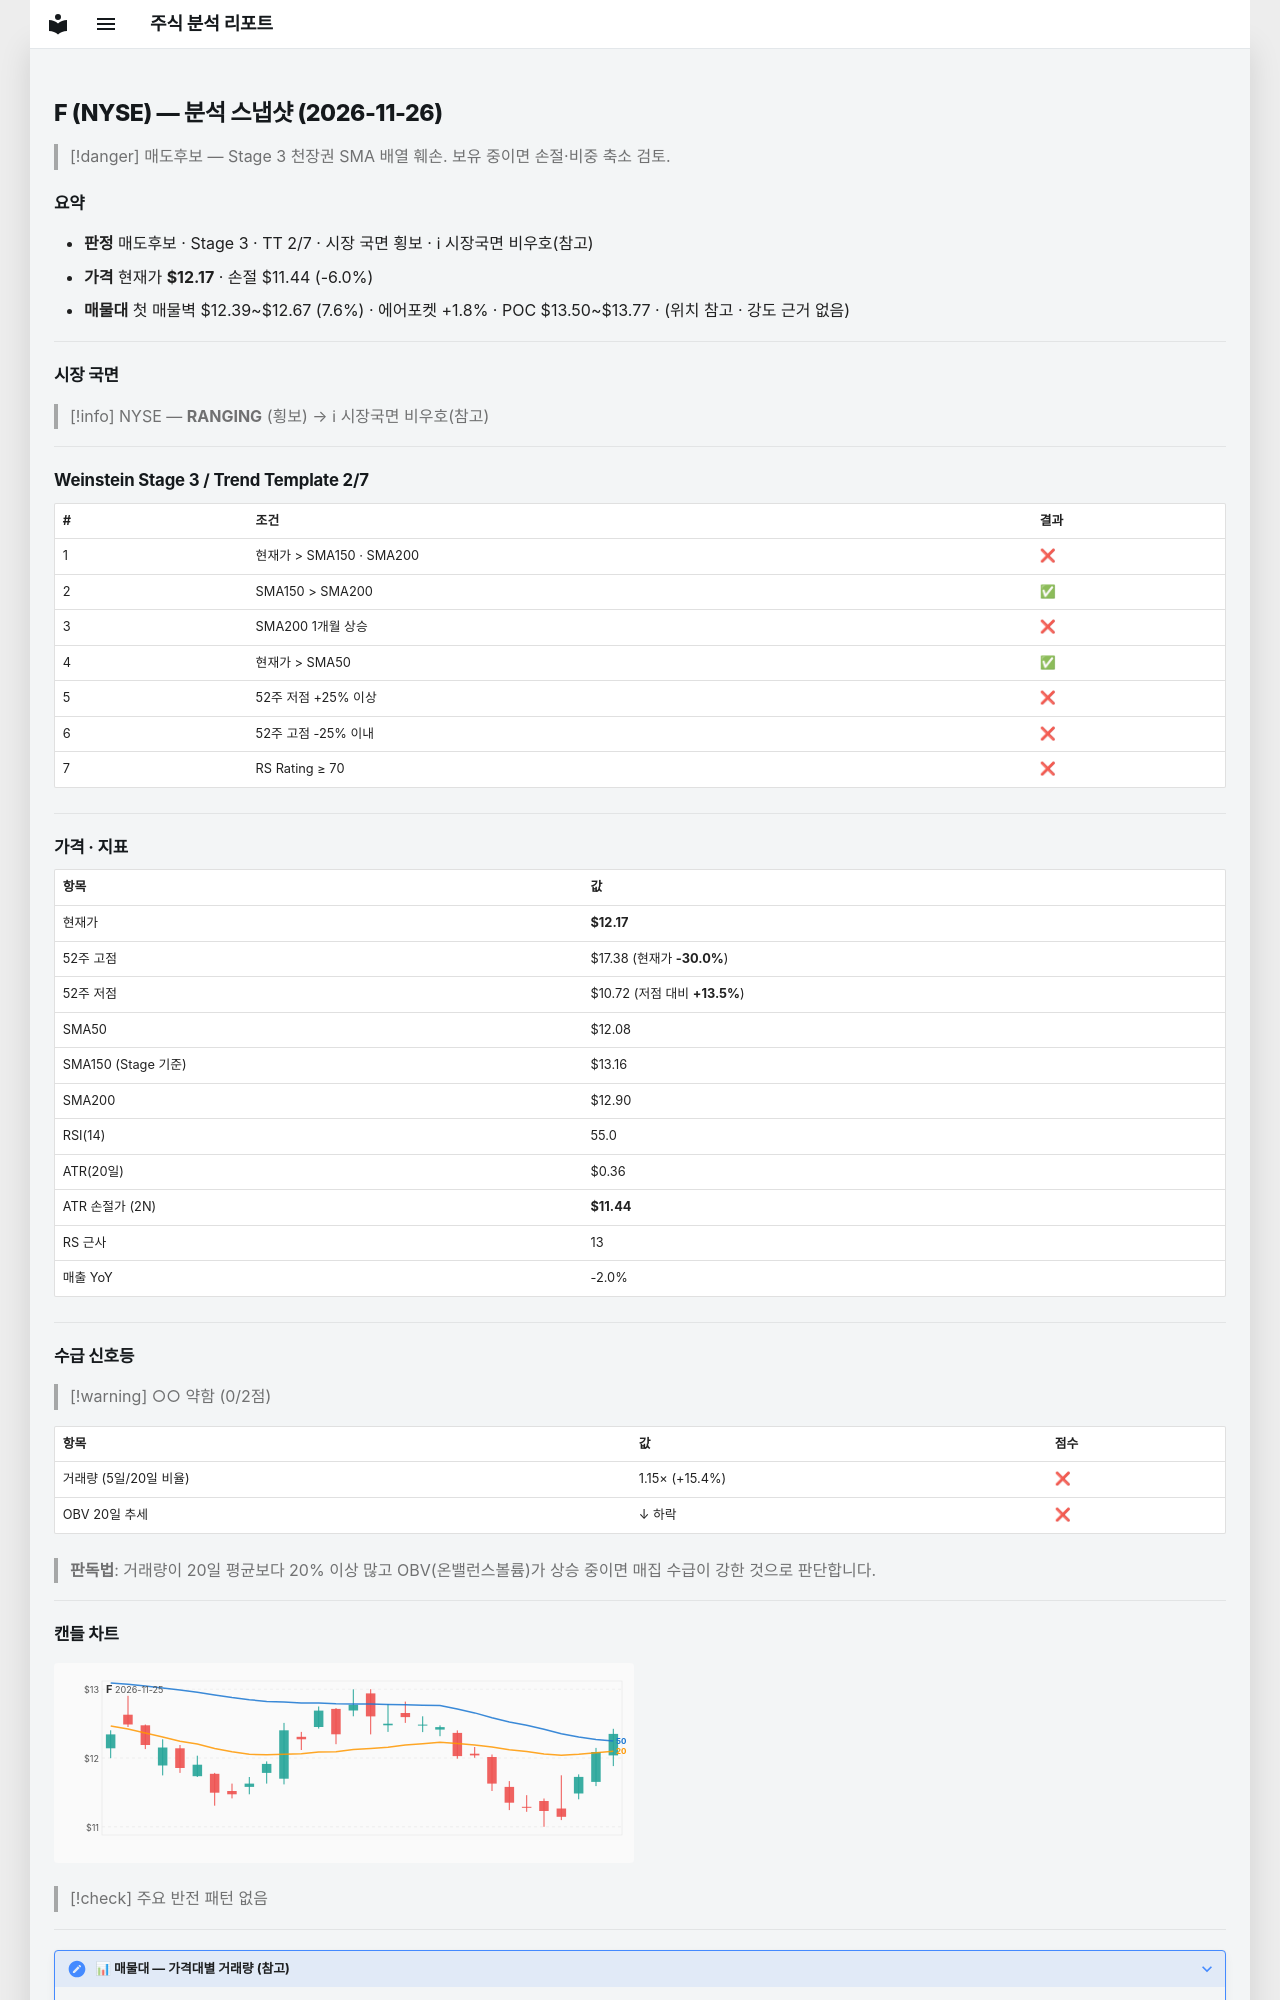

repository: soloandco/stock-reports · page: snapshots/F-2026-11-26/index.html · generator: mkdocs

---
type: analysis-snapshot
title: F 분석 스냅샷
ticker: F
market: NYSE
created: 2026-11-26
updated: 2026-11-26
bar-date: 2026-11-25
verdict: 매도후보
real-rr: 3.17
sma50-gap-pct: 0.7
weekly-position: 저항대아래
weekly-overhead-price: 14.46
weekly-overhead-pct: 18.9
stage: 3
trend-template-score: 2
tt-max: 7
ma-set: sma-50-150-200
price: 12.168600082397461
stop-price: 11.44356326686351
market-regime: RANGING
supply-demand-score: 0/2
supply-demand-label: 약함
status: tracking
tags:
  - stock-agent
  - watchlist
  - F
  - analysis
related:
  - "[[analysis-template]]"
---

# F (NYSE) — 분석 스냅샷 (2026-11-26)

> [!danger] 매도후보 — Stage 3 천장권
> SMA 배열 훼손. 보유 중이면 손절·비중 축소 검토.

## 요약

- **판정** 매도후보 · Stage 3 · TT 2/7 · 시장 국면 횡보 · ℹ 시장국면 비우호(참고)
- **가격** 현재가 **$12.17** · 손절 $11.44 (-6.0%)
- **매물대** 첫 매물벽 $12.39~$12.67 (7.6%) · 에어포켓 +1.8% · POC $13.50~$13.77 · (위치 참고 · 강도 근거 없음)

---

## 시장 국면

> [!info] NYSE — **RANGING** (횡보) → ℹ 시장국면 비우호(참고)

---

## Weinstein Stage 3 / Trend Template 2/7

| # | 조건 | 결과 |
|---|------|------|
| 1 | 현재가 > SMA150 · SMA200 | ❌ |
| 2 | SMA150 > SMA200 | ✅ |
| 3 | SMA200 1개월 상승 | ❌ |
| 4 | 현재가 > SMA50 | ✅ |
| 5 | 52주 저점 +25% 이상 | ❌ |
| 6 | 52주 고점 -25% 이내 | ❌ |
| 7 | RS Rating ≥ 70 | ❌ |

---

## 가격 · 지표

| 항목 | 값 |
|------|---|
| 현재가 | **$12.17** |
| 52주 고점 | $17.38 (현재가 **-30.0%**) |
| 52주 저점 | $10.72 (저점 대비 **+13.5%**) |
| SMA50 | $12.08 |
| SMA150 (Stage 기준) | $13.16 |
| SMA200 | $12.90 |
| RSI(14) | 55.0 |
| ATR(20일) | $0.36 |
| ATR 손절가 (2N) | **$11.44** |
| RS 근사 | 13 |
| 매출 YoY | -2.0% |

---
## 수급 신호등

> [!warning] ○○ 약함 (0/2점)

| 항목 | 값 | 점수 |
|------|------|------|
| 거래량 (5일/20일 비율) | 1.15× (+15.4%) | ❌ |
| OBV 20일 추세 | ↓ 하락 | ❌ |

> **판독법**: 거래량이 20일 평균보다 20% 이상 많고 OBV(온밸런스볼륨)가 상승 중이면 매집 수급이 강한 것으로 판단합니다.

---
